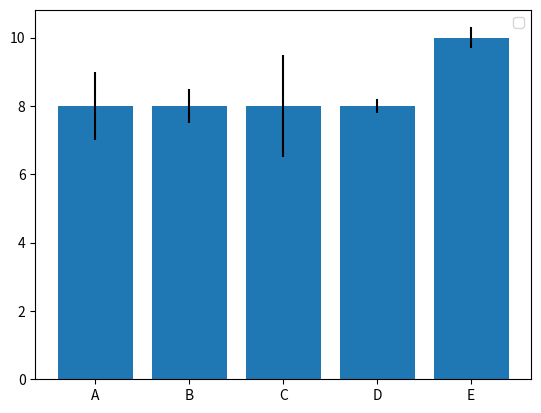

Write Python code to recreate this figure.
import pandas as pd
from matplotlib import pyplot as plt

hours = pd.DataFrame({
    "officer": ["A", "B", "C", "D", "E"],
    "desk_work": [5, 6, 4, 7, 8],
    "fiedl_work": [3, 2, 4, 1, 2],
    "avg_hours_worked": [8, 8, 8, 8, 10],
    "std_hours_worked": [1, 0.5, 1.5, 0.2, 0.3]
})


plt.bar(hours.officer, hours.avg_hours_worked, yerr=hours.std_hours_worked)
# plt.bar(hours.officer, hours.desk_work, label="Desk Work")
# plt.bar(hours.officer, hours.fiedl_work, label="Field Work", bottom=hours.desk_work)

plt.legend()
plt.show()
